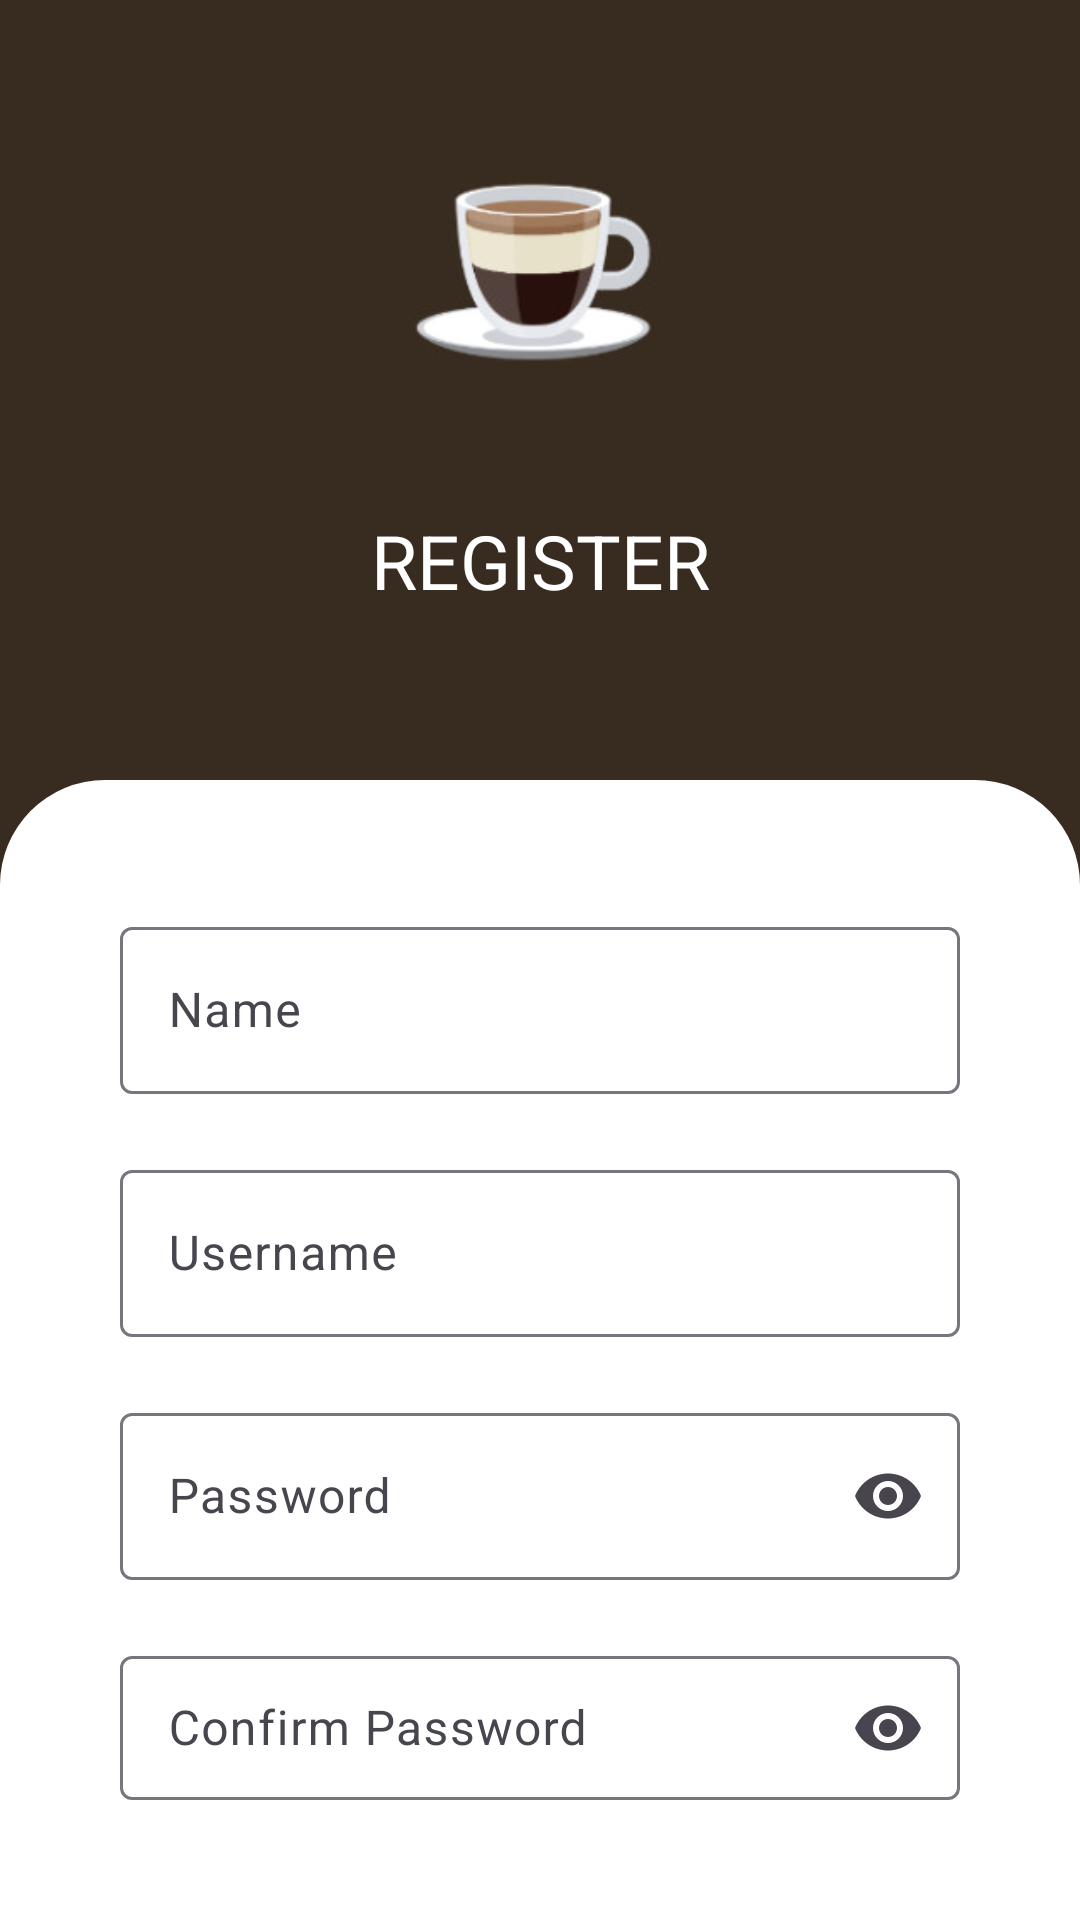

The Android layout XML behind this screen, and the referenced resources:
<!-- AndroidManifest.xml: application theme Theme.CF -->
<!-- res/layout/activity_register.xml -->
<?xml version="1.0" encoding="utf-8"?>
<androidx.constraintlayout.widget.ConstraintLayout xmlns:android="http://schemas.android.com/apk/res/android"
    xmlns:app="http://schemas.android.com/apk/res-auto"
    xmlns:tools="http://schemas.android.com/tools"
    android:id="@+id/main"
    android:layout_width="match_parent"
    android:layout_height="match_parent"
    tools:context=".Activity.RegisterActivity">

    <include xmlns:android="http://schemas.android.com/apk/res/android"
        layout="@layout/login_bar" />
    <LinearLayout
        android:layout_width="match_parent"
        android:layout_height="match_parent"
        android:layout_margin="40dp"
        android:orientation="vertical">

        <TextView
            android:layout_width="match_parent"
            android:layout_height="wrap_content"
            android:layout_marginTop="130dp"
            android:layout_marginBottom="80dp"
            android:gravity="center_horizontal"
            android:text="REGISTER"
            android:textSize="25sp"
            android:textColor="@color/white"/>

        <com.google.android.material.textfield.TextInputLayout
            android:layout_width="match_parent"
            android:layout_height="wrap_content"
            android:layout_marginTop="20dp"
            android:hint="Name">

            <com.google.android.material.textfield.TextInputEditText
                android:id="@+id/txtName"
                android:layout_width="match_parent"
                android:layout_height="match_parent" />
        </com.google.android.material.textfield.TextInputLayout>

        <com.google.android.material.textfield.TextInputLayout
            android:layout_width="match_parent"
            android:layout_height="wrap_content"
            android:layout_marginTop="20dp"
            android:hint="Username">

            <com.google.android.material.textfield.TextInputEditText
                android:id="@+id/txtUsername"
                android:layout_width="match_parent"
                android:layout_height="match_parent" />
        </com.google.android.material.textfield.TextInputLayout>

        <com.google.android.material.textfield.TextInputLayout
            android:layout_width="match_parent"
            android:layout_height="wrap_content"
            android:layout_marginTop="20dp"
            android:hint="Password"
            app:endIconMode="password_toggle">

            <com.google.android.material.textfield.TextInputEditText
                android:id="@+id/txtPassword"
                android:layout_width="match_parent"
                android:layout_height="match_parent"
                android:inputType="textPassword" />
        </com.google.android.material.textfield.TextInputLayout>

        <com.google.android.material.textfield.TextInputLayout
            android:layout_width="match_parent"
            android:layout_height="wrap_content"
            android:layout_marginTop="20dp"
            android:hint="Confirm Password"
            app:endIconMode="password_toggle">

            <com.google.android.material.textfield.TextInputEditText
                android:id="@+id/txtConfirmPassword"
                android:layout_width="match_parent"
                android:layout_height="match_parent"
                android:inputType="textPassword" />
        </com.google.android.material.textfield.TextInputLayout>

        <Button
            android:id="@+id/btnOnRegister"
            android:layout_width="match_parent"
            android:layout_height="60dp"
            android:layout_marginTop="25dp"
            android:text="Register"
            android:textSize="18sp" />

        <LinearLayout
            android:layout_width="match_parent"
            android:layout_height="wrap_content"
            android:layout_marginTop="20dp"
            android:orientation="horizontal">

            <TextView
                android:layout_width="wrap_content"
                android:layout_height="wrap_content"
                android:text="Already have an account?"
                android:textSize="18sp" />

            <TextView
                android:id="@+id/btnLogin"
                android:layout_width="wrap_content"
                android:layout_height="wrap_content"
                android:layout_marginStart="10dp"
                android:text="Login"
                android:textColor="#1C89B6"
                android:textSize="18sp" />
        </LinearLayout>
    </LinearLayout>
</androidx.constraintlayout.widget.ConstraintLayout>
<!-- res/layout/login_bar.xml (included above) -->
<?xml version="1.0" encoding="utf-8"?>
<androidx.constraintlayout.widget.ConstraintLayout xmlns:android="http://schemas.android.com/apk/res/android"
    android:layout_width="match_parent"
    android:layout_height="match_parent">

    <LinearLayout
        android:layout_width="match_parent"
        android:layout_height="match_parent"
        android:background="@color/primaryColor"
        android:gravity="center_horizontal"
        android:orientation="vertical">

        <ImageView
            android:layout_width="100dp"
            android:layout_height="100dp"
            android:layout_marginTop="40dp"
            android:src="@drawable/logo" />

        <FrameLayout
            android:layout_width="match_parent"
            android:layout_height="match_parent"
            android:layout_marginTop="120dp"
            android:background="@drawable/auth_border"
            android:orientation="vertical" />

    </LinearLayout>
</androidx.constraintlayout.widget.ConstraintLayout>
<!-- resources referenced by this layout -->
<resources>
  <color name="primaryColor">#382b1f</color>
  <color name="white">#FFFFFFFF</color>
  <!-- drawable auth_border (drawable) -->
  <?xml version="1.0" encoding="utf-8"?>
  <shape xmlns:android="http://schemas.android.com/apk/res/android">
      <solid android:color="@color/white"/>
      <corners
          android:topLeftRadius="35dp"
          android:topRightRadius="35dp"
          android:bottomLeftRadius="0dp"
          android:bottomRightRadius="0dp"/>
  </shape>
  <!-- drawable logo: jpg bitmap (drawable, 5408 bytes) -->
  <style name="Theme.CF" parent="Base.Theme.CF" />
  <style name="Base.Theme.CF" parent="Theme.Material3.DayNight.NoActionBar">
          
          
      </style>
</resources>
